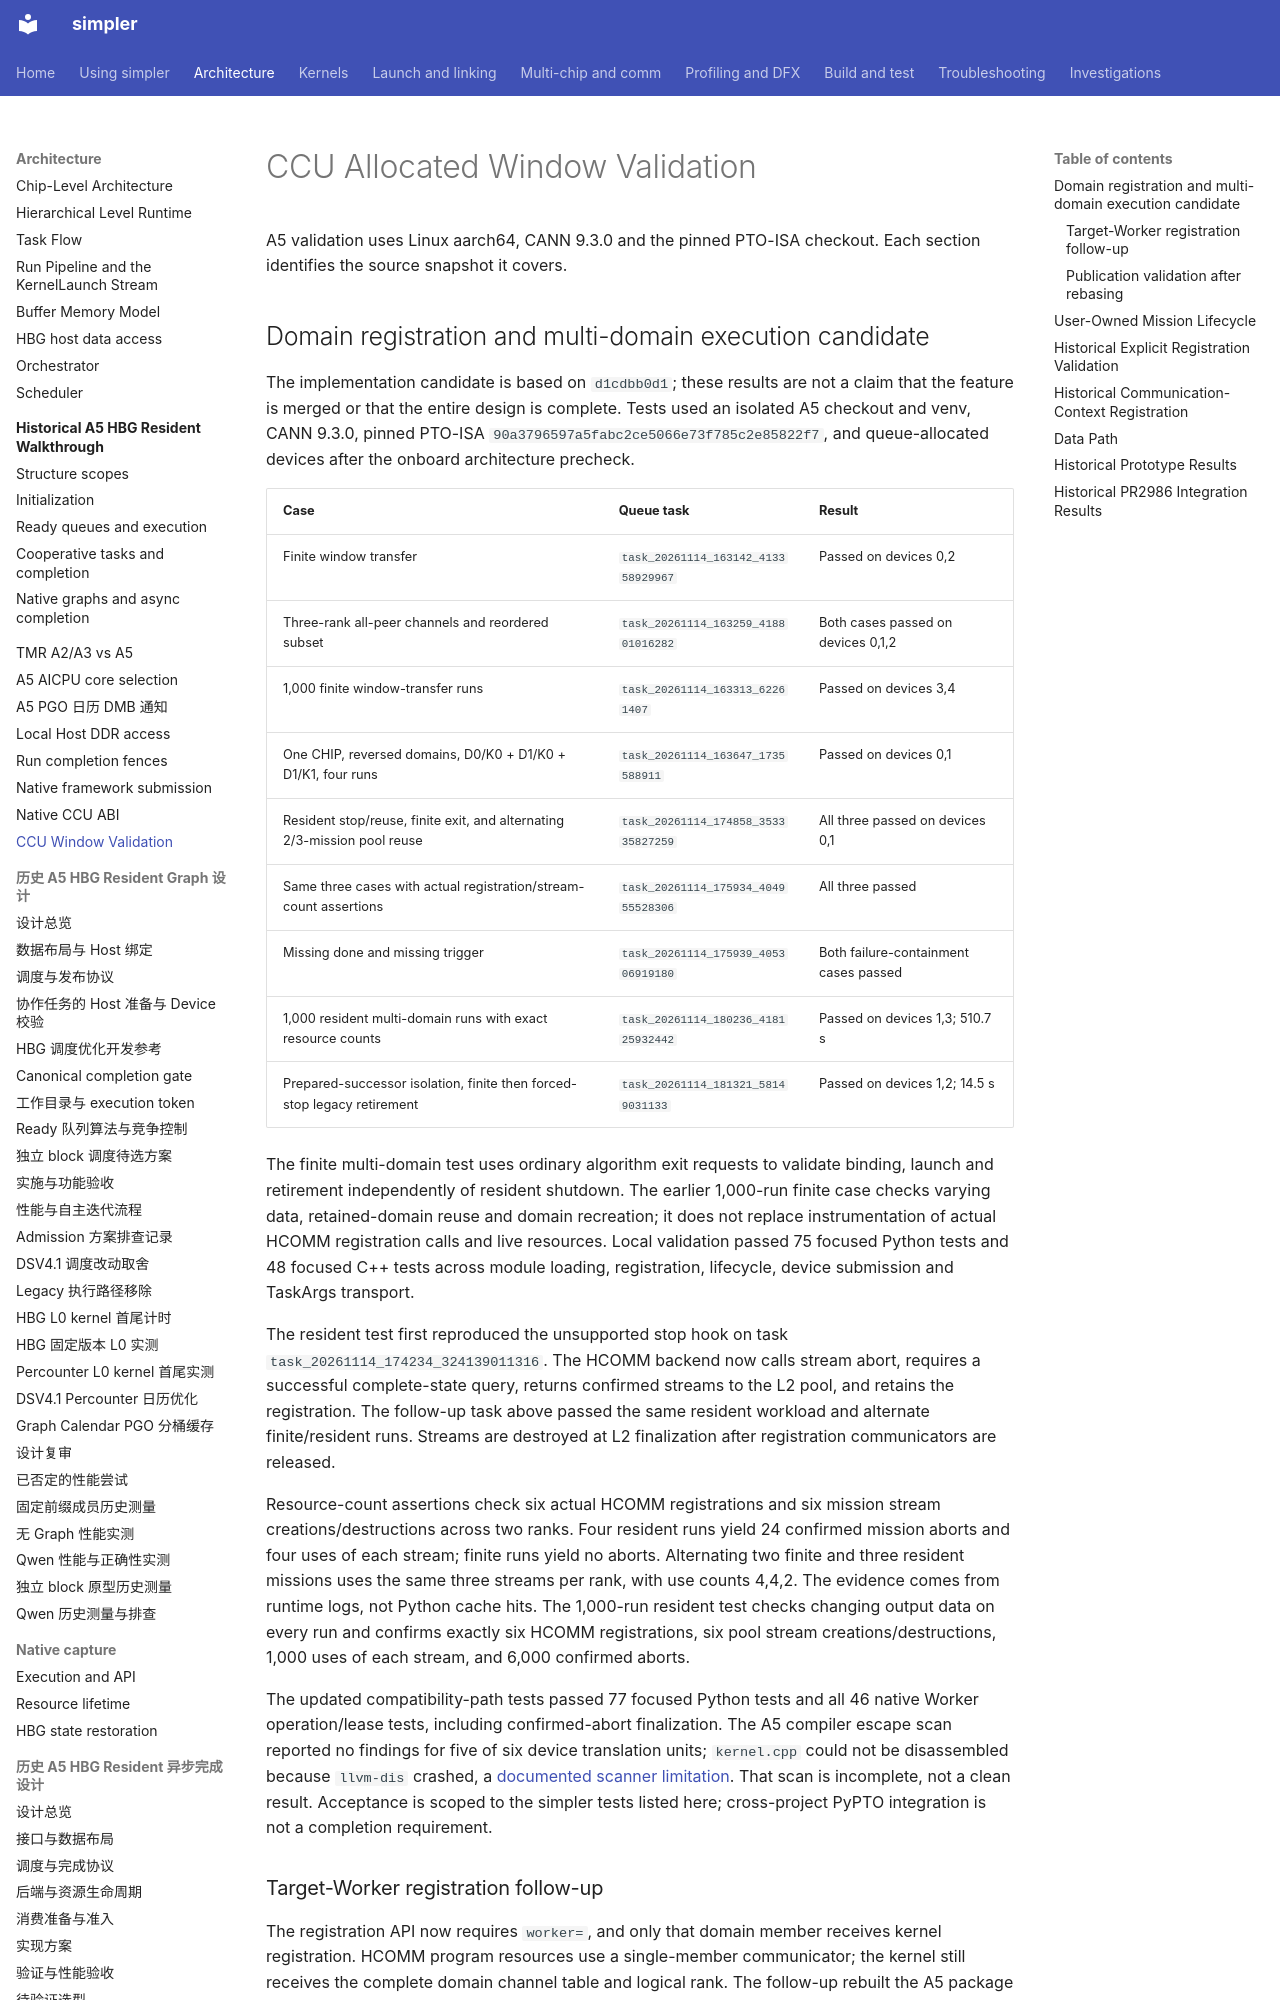

repository: hw-native-sys/simpler · page: design/ccu-window-validation/index.html · generator: mkdocs

# CCU Allocated Window Validation

A5 validation uses Linux aarch64, CANN 9.3.0 and the pinned PTO-ISA checkout.
Each section identifies the source snapshot it covers.

## Domain registration and multi-domain execution candidate

The implementation candidate is based on `d1cdbb0d1`; these results are not a
claim that the feature is merged or that the entire design is complete. Tests
used an isolated A5 checkout and venv, CANN 9.3.0, pinned PTO-ISA
`90a3796597a5fabc2ce5066e73f785c2e85822f7`, and queue-allocated devices after the
onboard architecture precheck.

| Case | Queue task | Result |
| ---- | ---------- | ------ |
| Finite window transfer | `task_20261114_163142_413358929967` | Passed on devices 0,2 |
| Three-rank all-peer channels and reordered subset | `task_20261114_163259_418801016282` | Both cases passed on devices 0,1,2 |
| 1,000 finite window-transfer runs | `task_20261114_163313_62261407` | Passed on devices 3,4 |
| One CHIP, reversed domains, D0/K0 + D1/K0 + D1/K1, four runs | `task_20261114_163647_1735588911` | Passed on devices 0,1 |
| Resident stop/reuse, finite exit, and alternating 2/3-mission pool reuse | `task_20261114_174858_353335827259` | All three passed on devices 0,1 |
| Same three cases with actual registration/stream-count assertions | `task_20261114_175934_404955528306` | All three passed |
| Missing done and missing trigger | `task_20261114_175939_405306919180` | Both failure-containment cases passed |
| 1,000 resident multi-domain runs with exact resource counts | `task_20261114_180236_418125932442` | Passed on devices 1,3; 510.7 s |
| Prepared-successor isolation, finite then forced-stop legacy retirement | `task_20261114_181321_58149031133` | Passed on devices 1,2; 14.5 s |

The finite multi-domain test uses ordinary algorithm exit requests to validate
binding, launch and retirement independently of resident shutdown. The earlier
1,000-run finite case checks varying data, retained-domain reuse and domain recreation; it does
not replace instrumentation of actual HCOMM registration calls and live resources.
Local validation passed 75 focused Python tests and 48 focused C++ tests across
module loading, registration, lifecycle, device submission and TaskArgs transport.

The resident test first reproduced the unsupported stop hook on task
`task_20261114_174234_324139011316`. The HCOMM backend now calls stream abort,
requires a successful complete-state query, returns confirmed streams to the L2
pool, and retains the registration. The follow-up task above passed the same
resident workload and alternate finite/resident runs. Streams are destroyed at
L2 finalization after registration communicators are released.

Resource-count assertions check six actual HCOMM registrations and six mission
stream creations/destructions across two ranks. Four resident runs yield 24
confirmed mission aborts and four uses of each stream; finite runs yield no
aborts. Alternating two finite and three resident missions uses the same three
streams per rank, with use counts 4,4,2. The evidence comes from runtime logs,
not Python cache hits. The 1,000-run resident test checks changing output data on
every run and confirms exactly six HCOMM registrations, six pool stream
creations/destructions, 1,000 uses of each stream, and 6,000 confirmed aborts.

The updated compatibility-path tests passed 77 focused Python tests and all 46
native Worker operation/lease tests, including confirmed-abort finalization. The A5
compiler escape scan reported no findings for five of six device translation
units; `kernel.cpp` could not be disassembled because `llvm-dis` crashed, a
[documented scanner limitation](../../tools/a5-ir-check/README.md). That scan is
incomplete, not a clean result. Acceptance is scoped to the simpler tests listed
here; cross-project PyPTO integration is not a completion requirement.
